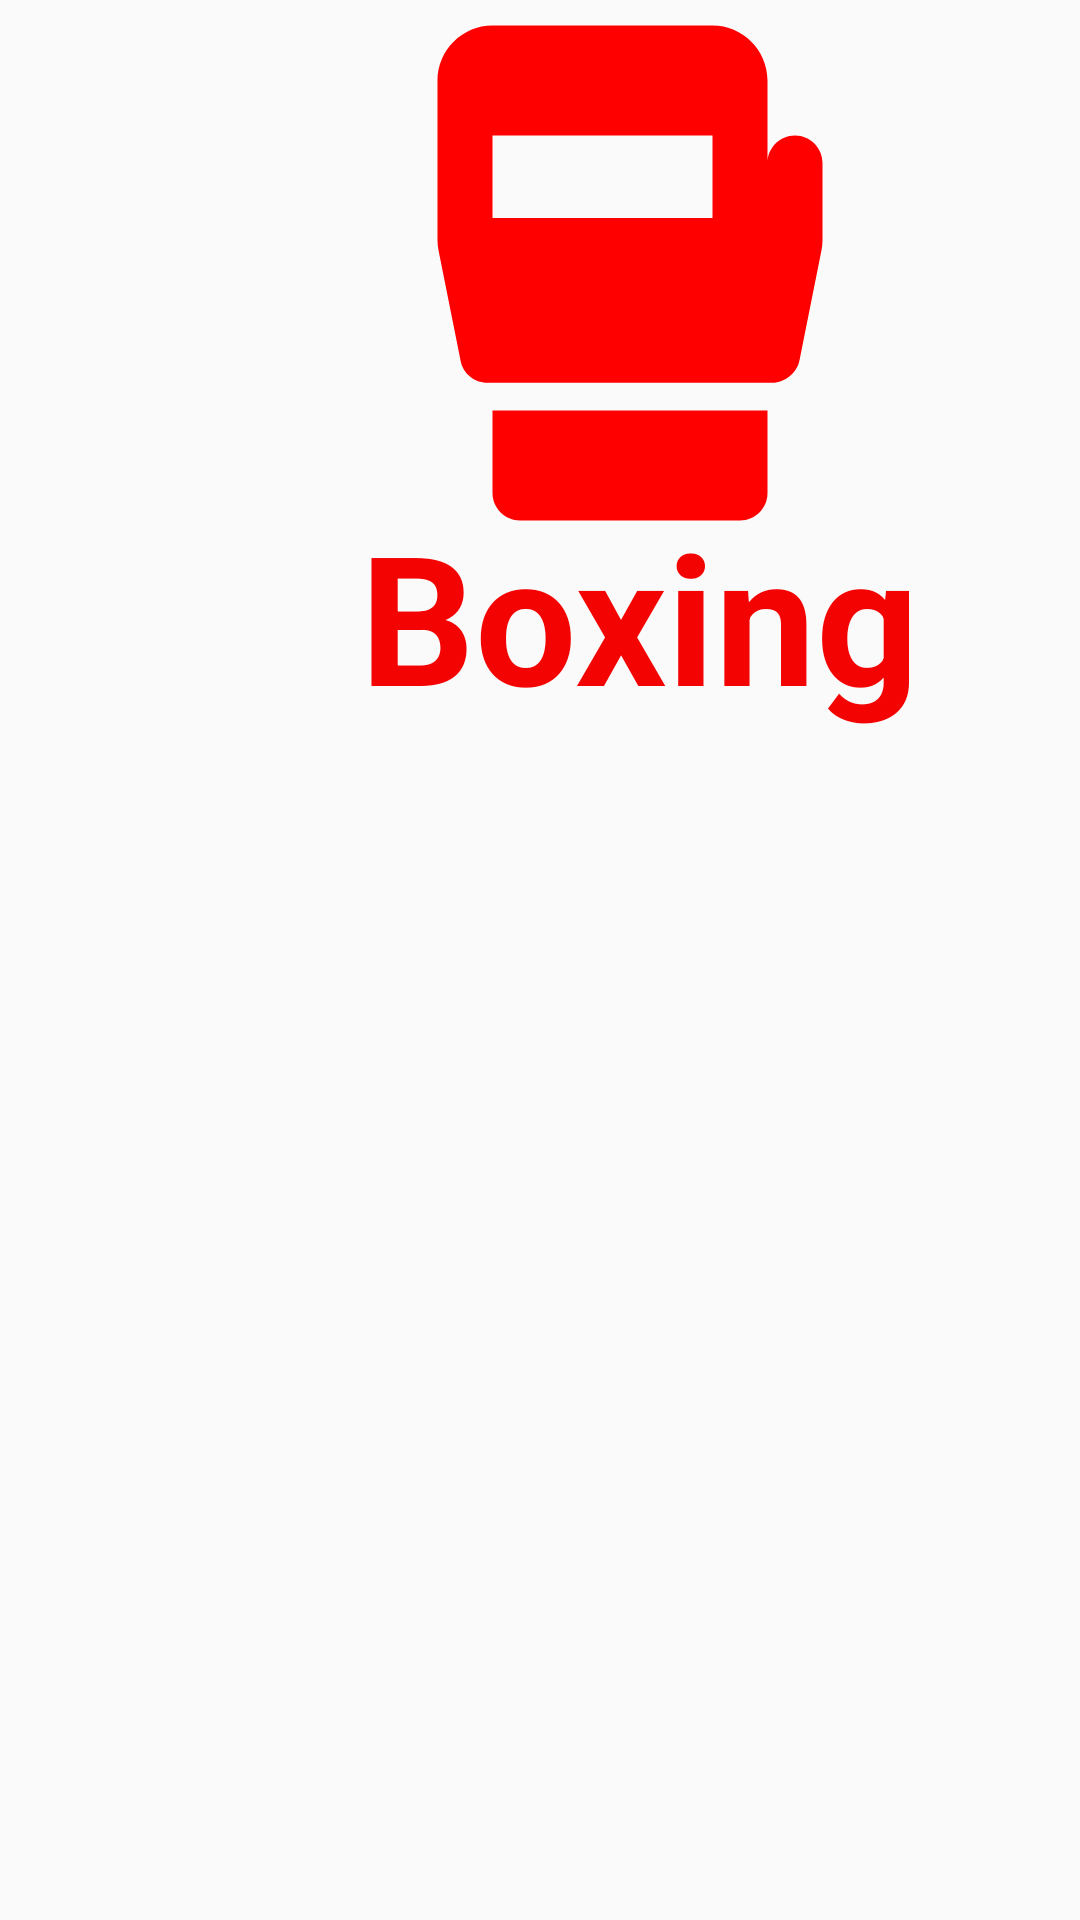

Layout XML and referenced resources for this Android screen:
<!-- AndroidManifest.xml: application theme Theme.MMA -->
<!-- res/layout/fragment_boxing.xml -->
<?xml version="1.0" encoding="utf-8"?>
<FrameLayout xmlns:android="http://schemas.android.com/apk/res/android"
    xmlns:app="http://schemas.android.com/apk/res-auto"
    xmlns:tools="http://schemas.android.com/tools"
    android:layout_width="match_parent"
    android:layout_height="match_parent"
    tools:context=".BoxingFragment">

    <ImageView
        android:id="@+id/imageView3"
        android:layout_width="220dp"
        android:layout_height="251dp"
        android:layout_marginLeft="100dp"
        android:layout_marginTop="-35dp"
        android:src="@drawable/ic_boxing_small_red" />

    <TextView
        android:id="@+id/textView6"
        android:layout_width="wrap_content"
        android:layout_height="wrap_content"
        android:layout_marginLeft="120dp"
        android:layout_marginTop="165dp"
        android:text="Boxing"
        android:textColor="#F40303"
        android:textSize="60sp"
        android:textStyle="bold" />
</FrameLayout>
<!-- resources referenced by this layout -->
<resources>
  <!-- drawable ic_boxing_small_red (drawable) -->
  <vector android:height="24dp" android:tint="#FF0000"
      android:viewportHeight="24" android:viewportWidth="24"
      android:width="24dp" xmlns:android="http://schemas.android.com/apk/res/android">
      <path android:fillColor="@android:color/white" android:pathData="M7,20c0,0.55 0.45,1 1,1h8c0.55,0 1,-0.45 1,-1v-3H7V20z"/>
      <path android:fillColor="@android:color/white" android:pathData="M18,7c-0.55,0 -1,0.45 -1,1V5c0,-1.1 -0.9,-2 -2,-2H7C5.9,3 5,3.9 5,5v5.8c0,0.13 0.01,0.26 0.04,0.39l0.8,4c0.09,0.47 0.5,0.8 0.98,0.8h10.36c0.45,0 0.89,-0.36 0.98,-0.8l0.8,-4C18.99,11.06 19,10.93 19,10.8V8C19,7.45 18.55,7 18,7zM15,10H7V7h8V10z"/>
  </vector>
  <style name="Theme.MMA" parent="Theme.AppCompat.Light.NoActionBar">
          
          <item name="colorPrimary">#FF0000</item>
          <item name="colorPrimaryVariant">#FF0000</item>
          <item name="colorOnPrimary">@color/white</item>
          
          <item name="colorSecondary">@color/teal_200</item>
          <item name="colorSecondaryVariant">@color/teal_700</item>
          <item name="colorOnSecondary">@color/black</item>
          
          <item name="android:statusBarColor" tools:targetApi="l">?attr/colorPrimaryVariant</item>
          
      </style>
  <!-- not gathered from this repository: default colours our renderer supplied (Android Studio template values) -->
  <color name="teal_200">#FF03DAC5</color>
  <color name="teal_700">#FF018786</color>
  <color name="black">#FF000000</color>
  <color name="white">#FFFFFFFF</color>
</resources>
